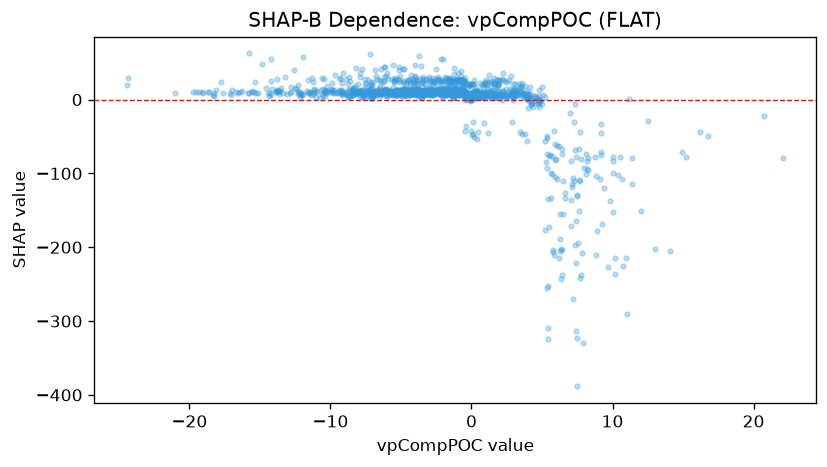

The table this chart was drawn from, first rows:
feature_value, shap_value
-10.36, 5.469
-11.38, 5.802
-9.712, 33.19
-13.64, 11.53
5.918, -82.42
5.244, -176.6
-3.873, 11.64
-1.08, 23.68
-0.9739, 12.08
-0.3941, 9.741
1.572, 22.06
0.9572, 8.47
-2.364, 11.07
-0.0986, 7.503
-1.38, 12.02
-0.9495, 12.22
-1.596, 9.759
1.424, 9.135
-8.95, 9.111
-0.1868, 4.28
-3.851, 20.94
8.171, -93.61
16.76, -49.5
20.73, -22.36
22.1, -79.76
-2.021, 6.435
7.539, -194.2
9.84, -137.2
-0.1722, 7.005
0.1641, 2.751
-0.1947, 0.2535
-0.1248, 20.23
6.445, -237
4.788, 4.478
12.04, -151.4
0.2921, 8.877
-9.151, 5.672
-11.16, 14.56
-12.32, 20.26
-7.242, 9.24
-9.345, 28.49
4.834, -3.173
1.917, 27.01
4.82, 13.42
3.168, 10.6
6.36, -202.4
4.724, -6.642
-0.6685, 10.58
2.906, 13.58
-1.553, 12.59
-1.034, 10.56
-1.336, 10.51
0.9968, 7.216
-0.9114, 5.632
1.754, 16.05
0.8049, 10.67
-1.239, 12.04
-1.892, 9.928
-5.077, 12.01
-7.127, 24.1
... 1,383 more rows
